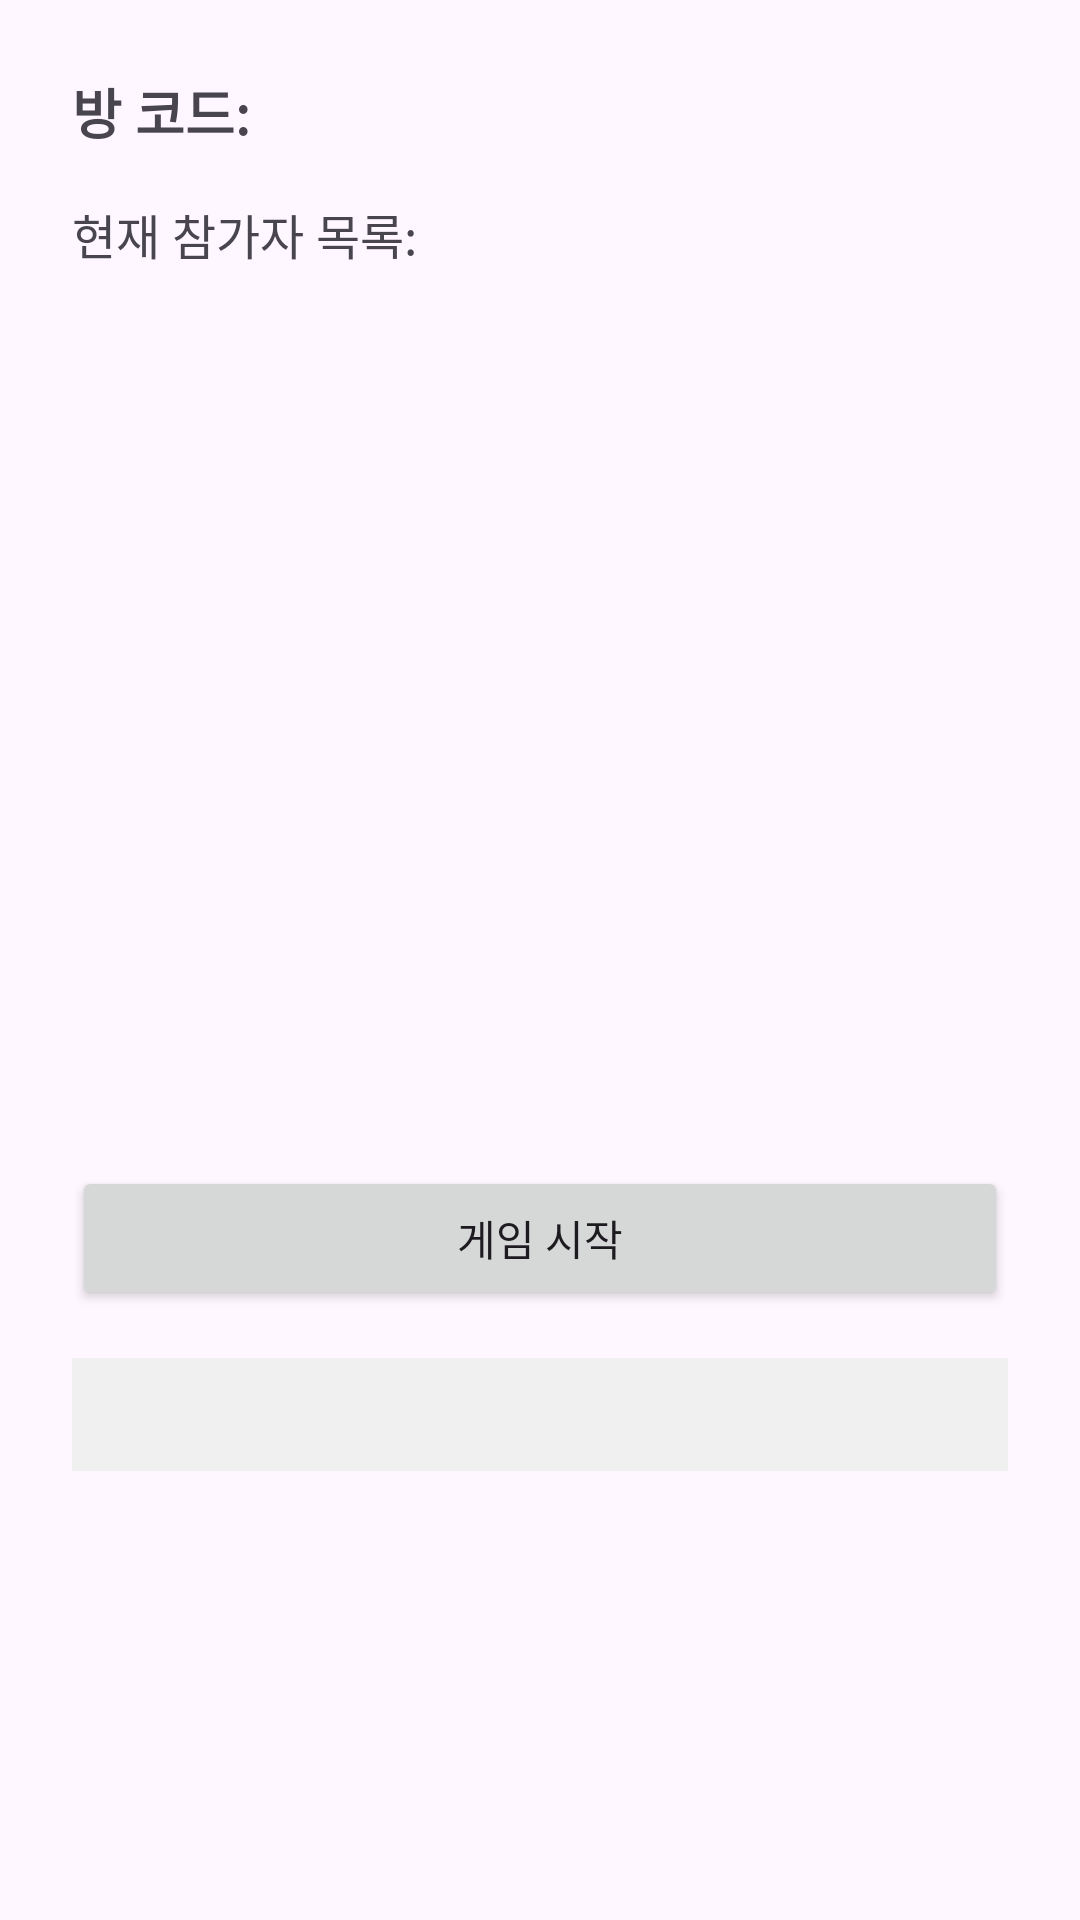

Produce the Android XML layout that renders to this screen, including the resource entries it uses.
<!-- AndroidManifest.xml: application theme Theme.Yachtdice -->
<!-- res/layout/activity_waiting_room.xml -->
<?xml version="1.0" encoding="utf-8"?>
<LinearLayout xmlns:android="http://schemas.android.com/apk/res/android"
    xmlns:app="http://schemas.android.com/apk/res-auto"
    android:orientation="vertical"
    android:padding="24dp"
    android:layout_width="match_parent"
    android:layout_height="match_parent">

    <LinearLayout
        android:layout_width="match_parent"
        android:layout_height="wrap_content"
        android:orientation="vertical">

        <TextView
            android:id="@+id/txtRoomCode"
            android:layout_width="match_parent"
            android:layout_height="wrap_content"
            android:layout_marginBottom="16dp"
            android:text="방 코드: "
            android:textSize="18sp"
            android:textStyle="bold" />

        <TextView
            android:layout_width="wrap_content"
            android:layout_height="wrap_content"
            android:layout_marginBottom="8dp"
            android:text="현재 참가자 목록:"
            android:textSize="16sp" />

        <ListView
            android:id="@+id/playerListView"
            android:layout_width="match_parent"
            android:layout_height="275dp"
            android:layout_weight="1"
            android:divider="@android:color/darker_gray"
            android:dividerHeight="1dp" />

        <Button
            android:id="@+id/btnStart"
            android:layout_width="match_parent"
            android:layout_height="wrap_content"
            android:layout_marginTop="16dp"
            android:text="게임 시작" />

    </LinearLayout>

    <ScrollView
        android:id="@+id/chatScroll"
        android:layout_width="match_parent"
        android:layout_height="220dp"
        android:layout_marginTop="16dp">

        <TextView
            android:id="@+id/chatMessages"
            android:layout_width="match_parent"
            android:layout_height="wrap_content"
            android:background="#f0f0f0"
            android:padding="8dp"
            android:textColor="#000000"
            android:textSize="16sp" />
    </ScrollView>

    <LinearLayout
        android:layout_width="match_parent"
        android:layout_height="wrap_content"
        android:orientation="vertical">

        <EditText
            android:id="@+id/chatInput2"
            android:layout_width="match_parent"
            android:layout_height="wrap_content"
            android:layout_weight="1"
            android:hint="메시지 입력" />

        <Button
            android:id="@+id/sendButton2"
            android:layout_width="match_parent"
            android:layout_height="40dp"
            android:layout_weight="1"
            android:text="전송" />
    </LinearLayout>
</LinearLayout>
<!-- resources referenced by this layout -->
<resources>
  <style name="Theme.Yachtdice" parent="Base.Theme.Yachtdice" />
  <style name="Base.Theme.Yachtdice" parent="Theme.Material3.DayNight.NoActionBar">
          
          
      </style>
</resources>
